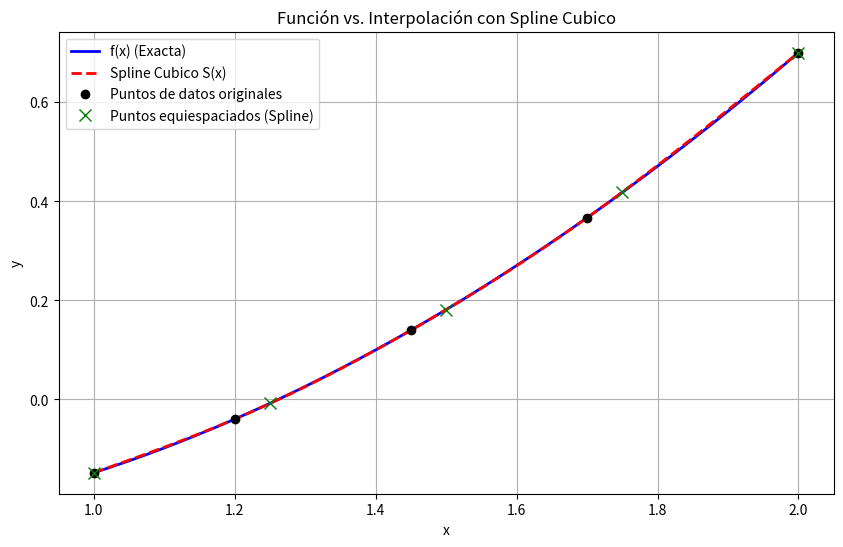

The matplotlib source for this figure:
import numpy as np
import matplotlib.pyplot as plt
from scipy.interpolate import CubicSpline
from scipy.integrate import trapezoid, fixed_quad, quad

# --- Definición de la Función y Datos ---

def f(x):
    """Función original del problema."""
    return np.log(x**2 + 1) - np.sin(x)

# Datos de la tabla original (Problema 1a)
x_tabla = np.array([1.00, 1.20, 1.45, 1.70, 2.00])
# Si quieres usar los valores numéricos de la tabla, descomenta la línea siguiente:
# y_tabla = np.array([-0.1483, -0.0400, 0.1818, 0.4493, 0.7001])
# Actualmente usamos f(x_tabla) para mayor consistencia:
y_tabla = f(x_tabla)

# --- Apartados (a) y (b): Spline Cúbico y Nueva Tabla ---

print("### Problema 1: Spline Cúbico ###")

# (a) Crear el spline (natural por defecto)
spline = CubicSpline(x_tabla, y_tabla, bc_type='natural')

# (b) Crear nueva tabla con 5 puntos equiespaciados entre 1.0 y 2.0
x_nuevos = np.linspace(1.0, 2.0, 5)
y_nuevos_exactos = f(x_nuevos)
y_nuevos_spline = spline(x_nuevos)
error_absoluto = np.abs(y_nuevos_exactos - y_nuevos_spline)

# Mostrar la tabla de resultados
print("Tabla de Puntos Equiespaciados (b):")
print("-----------------------------------------------------------------")
print("|  x  | Valor Exacto f(x) | Valor Spline S(x) | Error Absoluto |")
print("-----------------------------------------------------------------")
for i in range(len(x_nuevos)):
    print(f"| {x_nuevos[i]:.2f} | {y_nuevos_exactos[i]:17.6f} | {y_nuevos_spline[i]:17.6f} | {error_absoluto[i]:14.6e} |")
print("-----------------------------------------------------------------")

# Graficar f(x) y el spline
x_plot = np.linspace(1.0, 2.0, 200)
y_plot_exacto = f(x_plot)
y_plot_spline = spline(x_plot)

plt.figure(figsize=(10, 6))
plt.plot(x_plot, y_plot_exacto, 'b-', label='f(x) (Exacta)', linewidth=2)
plt.plot(x_plot, y_plot_spline, 'r--', label='Spline Cubico S(x)', linewidth=2)
plt.plot(x_tabla, y_tabla, 'ko', label='Puntos de datos originales')
plt.plot(x_nuevos, y_nuevos_spline, 'gx', label='Puntos equiespaciados (Spline)', markersize=8)
plt.title('Función vs. Interpolación con Spline Cubico')
plt.xlabel('x')
plt.ylabel('y')
plt.legend()
plt.grid(True)
plt.show()

# --- Apartado (c): Derivación Numérica ---

print("\n### Problema 1: Derivación Numérica ###")

# Espaciado
h = x_nuevos[1] - x_nuevos[0]

# Derivada del spline en los puntos nuevos (más precisa que np.gradient sobre valores)
derivadas_spline = spline(x_nuevos, 1)

# Derivada exacta de f
def f_prima(x):
    return (2*x) / (x**2 + 1) - np.cos(x)

derivadas_exactas = f_prima(x_nuevos)

# Mostrar la tabla de derivadas
print("\nTabla de Derivadas (c):")
print("---------------------------------------------------------------")
print("|  x  | Derivada Exacta f'(x) | Derivada Numérica (Spline) |")
print("---------------------------------------------------------------")
for i in range(len(x_nuevos)):
    print(f"| {x_nuevos[i]:.2f} | {derivadas_exactas[i]:21.6f} | {derivadas_spline[i]:26.6f} |")
print("---------------------------------------------------------------")

# --- Apartados (d), (e), (f): Integración Numérica ---

print("\n### Problema 1: Integración Numérica ###")

# Definimos la nueva función a integrar
def g(x):
    return f(x) / x

# (d) Método del Trapecio usando valores de la spline para f(x)
g_valores_spline = spline(x_nuevos) / x_nuevos
integral_trapecio = trapezoid(g_valores_spline, x_nuevos)
print(f"(d) Integral por Regla del Trapecio (con datos spline): {integral_trapecio:.8f}")

# (d) "Valor Exacto" con quad
integral_exacta, error_estimado_quad = quad(g, 1.0, 2.0)
print(f"(d) Integral 'Exacta' (usando scipy.integrate.quad): {integral_exacta:.8f}")

# (d) Error absoluto
error_abs_trapecio = np.abs(integral_exacta - integral_trapecio)
print(f"(d) Error Absoluto (Trapecio vs Quad): {error_abs_trapecio:.4e}")

# --- (e) y (f) Cuadratura de Gauss ---
integral_gauss_2, _ = fixed_quad(g, 1.0, 2.0, n=2)
integral_gauss_6, _ = fixed_quad(g, 1.0, 2.0, n=6)

# Evitar división por cero al calcular errores porcentuales
if integral_exacta != 0:
    error_perc_gauss_2 = np.abs((integral_exacta - integral_gauss_2) / integral_exacta) * 100
    error_perc_gauss_6 = np.abs((integral_exacta - integral_gauss_6) / integral_exacta) * 100
else:
    error_perc_gauss_2 = np.nan
    error_perc_gauss_6 = np.nan

print(f"\n(e) Integral con Gauss (n=2): {integral_gauss_2:.8f} (Error porcentual: {error_perc_gauss_2:.6f}%)")
print(f"(f) Integral con Gauss (n=6): {integral_gauss_6:.8f} (Error porcentual: {error_perc_gauss_6:.6f}%)")
